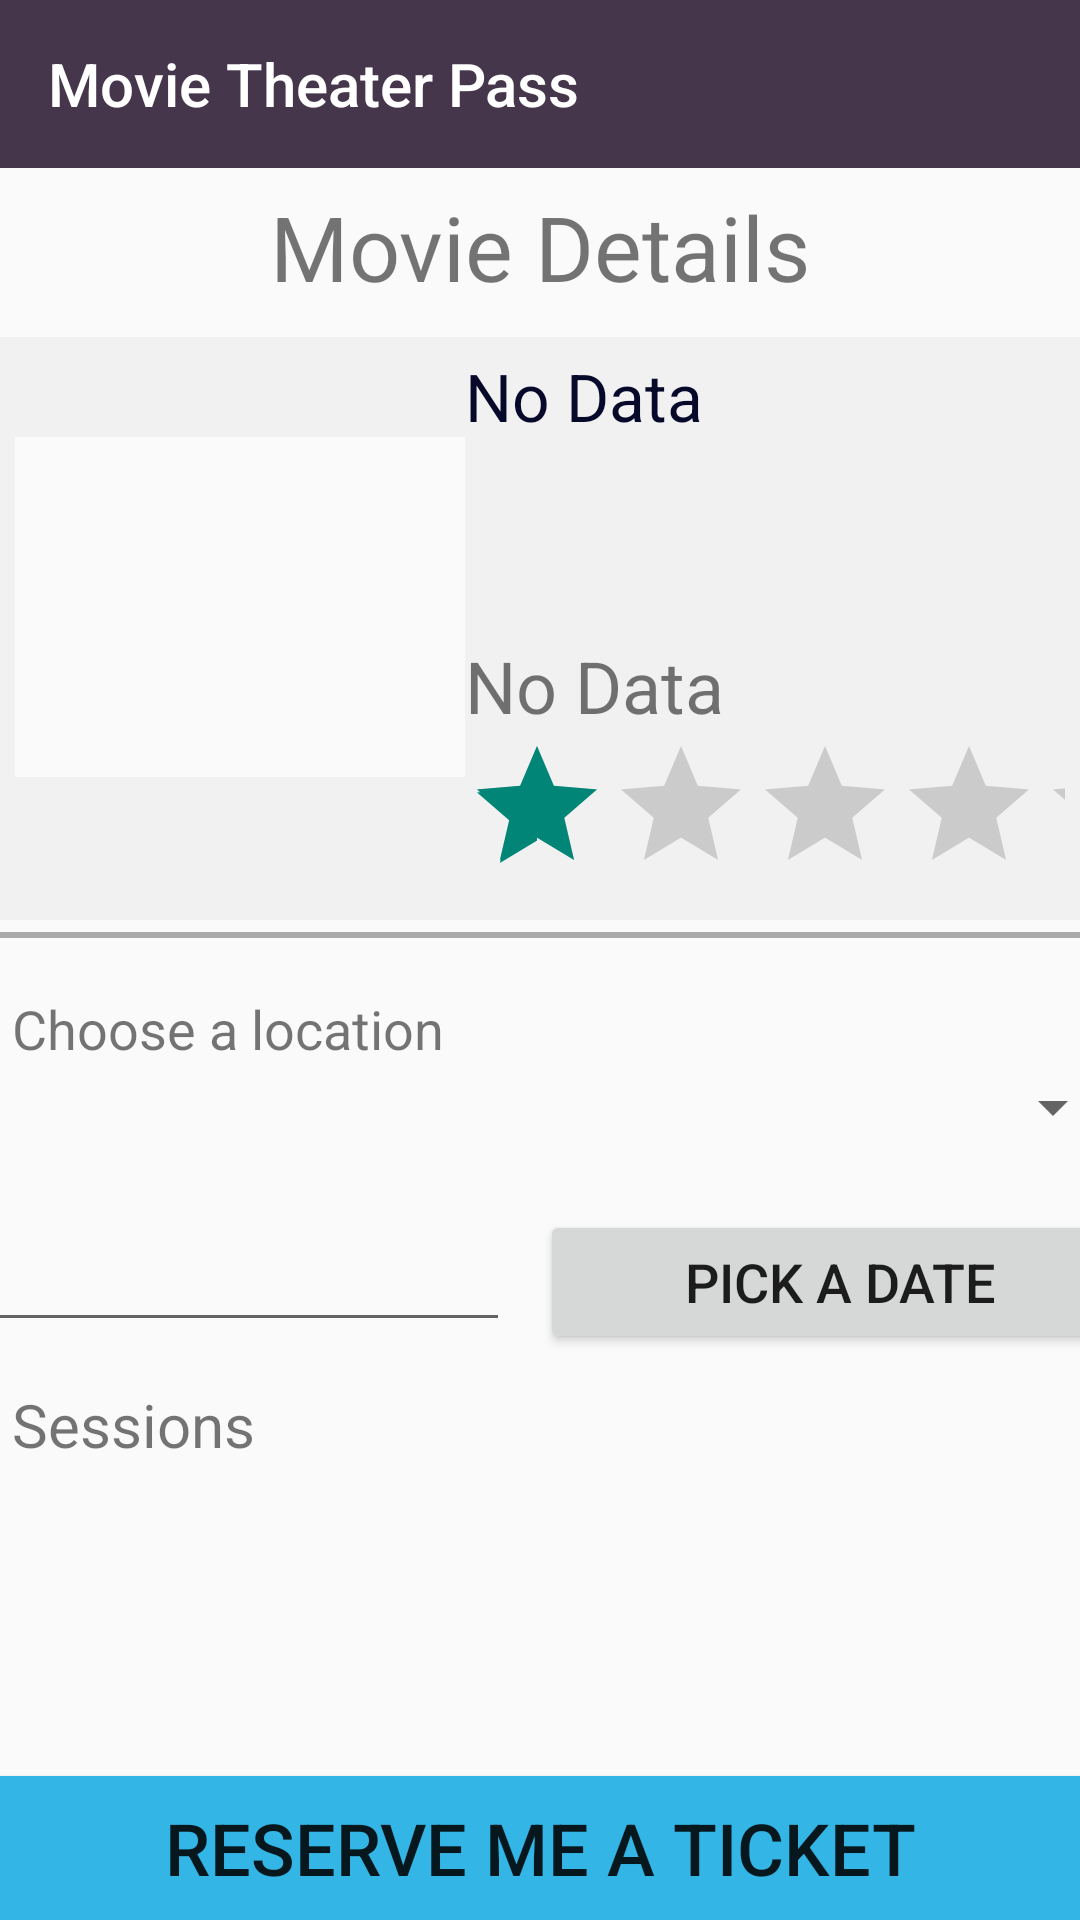

Write the Android layout XML for this screen, with the resource values it uses.
<!-- AndroidManifest.xml: application theme Theme.AppCompat.Light.NoActionBar -->
<!-- res/layout/activity_movie_details.xml -->
<?xml version="1.0" encoding="utf-8"?>
<android.support.constraint.ConstraintLayout xmlns:android="http://schemas.android.com/apk/res/android"
    xmlns:app="http://schemas.android.com/apk/res-auto"
    xmlns:tools="http://schemas.android.com/tools"
    android:layout_width="match_parent"
    android:layout_height="wrap_content"
    tools:context=".MovieDetailsActivity">

    <include android:id="@+id/app_bar"
        layout="@layout/app_bar"/>

    <TextView
        android:layout_width="wrap_content"
        android:layout_height="wrap_content"
        android:id="@+id/txtMovieDetailsTitle"
        android:text="@string/txtMovieDetailsTitle"
        android:textSize="30sp"
        app:layout_constraintTop_toBottomOf="@+id/app_bar"
        app:layout_constraintStart_toStartOf="parent"
        app:layout_constraintLeft_toLeftOf="parent"
        app:layout_constraintRight_toRightOf="parent"
        app:layout_constraintEnd_toEndOf="parent"
        android:layout_marginTop="6dp"
        />

    <ScrollView
        android:layout_width="match_parent"
        android:layout_height="wrap_content"
        android:id="@+id/scrollMovieDetails"
        app:layout_constraintTop_toBottomOf="@+id/txtMovieDetailsTitle"
        app:layout_constraintStart_toStartOf="parent"
        app:layout_constraintLeft_toLeftOf="parent"
        app:layout_constraintRight_toRightOf="parent"
        app:layout_constraintEnd_toEndOf="parent"
        >

        <LinearLayout
            android:layout_width="match_parent"
            android:layout_height="wrap_content"
            android:id="@+id/linearMovieDetails"
            android:orientation="vertical"

            >

            <GridLayout
                android:layout_width="match_parent"
                android:layout_height="wrap_content"
                android:columnCount="2"
                android:rowCount="4"
                android:layout_marginTop="10dp"
                android:padding="5dp"
                android:background="@drawable/darker_blank"
                >

                <ImageView
                    android:layout_width="150dp"
                    android:layout_height="170dp"
                    android:id="@+id/imgDetailsMoviePoster"
                    android:src="@drawable/blank"
                    android:layout_rowSpan="4"
                    />

                <TextView
                    android:layout_width="200dp"
                    android:layout_height="95dp"
                    android:id="@+id/detailsMovieTitle"
                    android:text="@string/noData"
                    android:textSize="22sp"
                    android:layout_rowSpan="2"
                    android:textColor="@color/movie_title"
                    />

                <TextView
                    android:layout_width="200dp"
                    android:layout_height="wrap_content"
                    android:id="@+id/detailsMovieRuntime"
                    android:text="@string/noData"
                    android:textSize="24sp"
                    />
                <RatingBar
                    android:layout_width="wrap_content"
                    android:layout_height="wrap_content"
                    android:id="@+id/detailsRatingBar"
                    android:isIndicator="true"
                    android:rating="1"
                    android:stepSize="1"
                    android:numStars="5"

                    />

            </GridLayout>

            <View
                android:layout_width="match_parent"
                android:layout_height="2dp"
                android:background="@android:color/darker_gray"
                android:layout_marginTop="4dp"
                android:layout_marginBottom="4dp"
                />

            <TextView
                android:layout_width="wrap_content"
                android:layout_height="wrap_content"
                android:text="@string/txtMovieDetailsTheaterHint"
                android:textSize="18sp"
                android:layout_marginTop="14dp"
                android:layout_marginLeft="4dp"
                android:layout_marginStart="4dp"
                />

            <Spinner
                android:layout_width="390dp"
                android:layout_height="wrap_content"
                android:id="@+id/spinnerMovieDetailsTheater"
                android:layout_marginTop="2dp"
                android:layout_gravity="center_horizontal"
                android:tooltipText="@string/txtMovieDetailsTheaterHint"
                />

            <GridLayout
                android:layout_width="400dp"
                android:layout_height="wrap_content"
                android:columnCount="2"
                android:rowCount="1"
                android:layout_marginTop="20dp"
                android:layout_gravity="center_horizontal"
                >

                <EditText
                    android:layout_width="180dp"
                    android:layout_height="wrap_content"
                    android:id="@+id/txtMovieDetailsDate"
                    android:textSize="22sp"
                    android:layout_marginStart="10dp"
                    android:layout_marginLeft="10dp"
                    android:layout_gravity="fill_horizontal"
                    />

                <Button
                    android:layout_width="150dp"
                    android:layout_height="wrap_content"
                    android:id="@+id/btnMovieDetailsChooseDate"
                    android:text="@string/txtMovieDetailsChooseDate"
                    android:textSize="18dp"
                    android:layout_marginLeft="10dp"
                    android:layout_marginStart="10dp"
                    android:layout_gravity="fill_horizontal"
                    />

            </GridLayout>

            <TextView
                android:layout_width="wrap_content"
                android:layout_height="wrap_content"
                android:text="@string/txtMovieDetailsSession"
                android:textSize="20sp"
                android:layout_marginTop="10dp"
                android:layout_marginLeft="4dp"
                android:layout_marginStart="4dp"
                />

            <GridView
                android:layout_width="400dp"
                android:layout_height="600dp"
                android:id="@+id/gridButtonSession"
                android:gravity="center"
                android:columnWidth="150dp"
                android:numColumns="auto_fit"
                android:verticalSpacing="10dp"
                android:paddingTop="10dp"
                android:paddingBottom="10dp"
                android:layout_marginTop="4dp"
                android:layout_marginStart="5dp"
                android:layout_marginLeft="5dp"
                android:layout_marginBottom="60dp"
                android:stretchMode="spacingWidthUniform"
                android:isScrollContainer="false"
                app:layout_constraintTop_toTopOf="parent"
                app:layout_constraintLeft_toLeftOf="parent"
                app:layout_constraintStart_toStartOf="parent"
                app:layout_constraintRight_toRightOf="parent"
                app:layout_constraintEnd_toEndOf="parent"
                android:background="@color/cardview_shadow_start_color"
                android:visibility="gone"
                />

            <Space
                android:layout_width="match_parent"
                android:layout_height="100dp"
                />

        </LinearLayout>
    </ScrollView>


    
    <Button
        android:id="@+id/btnReservation"
        android:layout_width="match_parent"
        android:layout_height="wrap_content"
        android:background="@android:color/holo_blue_light"
        android:text="@string/txtSaveReserve"
        android:textSize="24sp"
        app:layout_constraintBottom_toBottomOf="parent"
        app:layout_constraintLeft_toLeftOf="parent"
        app:layout_constraintRight_toRightOf="parent"
        android:layout_marginTop="100dp"
        />


</android.support.constraint.ConstraintLayout>
<!-- res/layout/app_bar.xml (included above) -->
<?xml version="1.0" encoding="utf-8"?>
<android.support.v7.widget.Toolbar xmlns:android="http://schemas.android.com/apk/res/android"
    xmlns:app="http://schemas.android.com/apk/res-auto"
    android:layout_width="match_parent"
    android:layout_height="wrap_content"
    android:theme="@style/CustomToolbarTheme"
    app:popupTheme="@style/CustomPopupTheme"
    app:titleTextColor="#FFF"
    app:title="@string/txtTitle">

</android.support.v7.widget.Toolbar>
<!-- resources referenced by this layout -->
<resources>
  <color name="movie_title">#07092b</color>
  <!-- drawable blank: png bitmap (drawable, 252 bytes) -->
  <!-- drawable darker_blank: png bitmap (drawable, 552 bytes) -->
  <string name="noData">No Data</string>
  <string name="txtMovieDetailsChooseDate">Pick a date</string>
  <string name="txtMovieDetailsSession">Sessions</string>
  <string name="txtMovieDetailsTheaterHint">Choose a location</string>
  <string name="txtMovieDetailsTitle">Movie Details</string>
  <string name="txtSaveReserve">Reserve Me a Ticket</string>
  <string name="txtTitle">Movie Theater Pass</string>
  <style name="CustomPopupTheme" parent="Theme.AppCompat.Light.NoActionBar">
          <item name="android:background">@color/popup_background</item>
          <item name="overlapAnchor">false</item>
          <item name="android:textSize">20sp</item>
      </style>
  <style name="CustomToolbarTheme" parent="Theme.AppCompat.Light.NoActionBar">
          <item name="android:background">@color/toolbar_background</item>
          <item name="android:actionOverflowButtonStyle">@style/DotsToolbarTheme</item>
      </style>
  <color name="popup_background">#e4d3ea</color>
  <color name="toolbar_background">#45364B</color>
  <style name="DotsToolbarTheme" parent="@style/Widget.AppCompat.ActionButton.Overflow">
          <item name="android:tint">@android:color/white</item>
      </style>
</resources>
